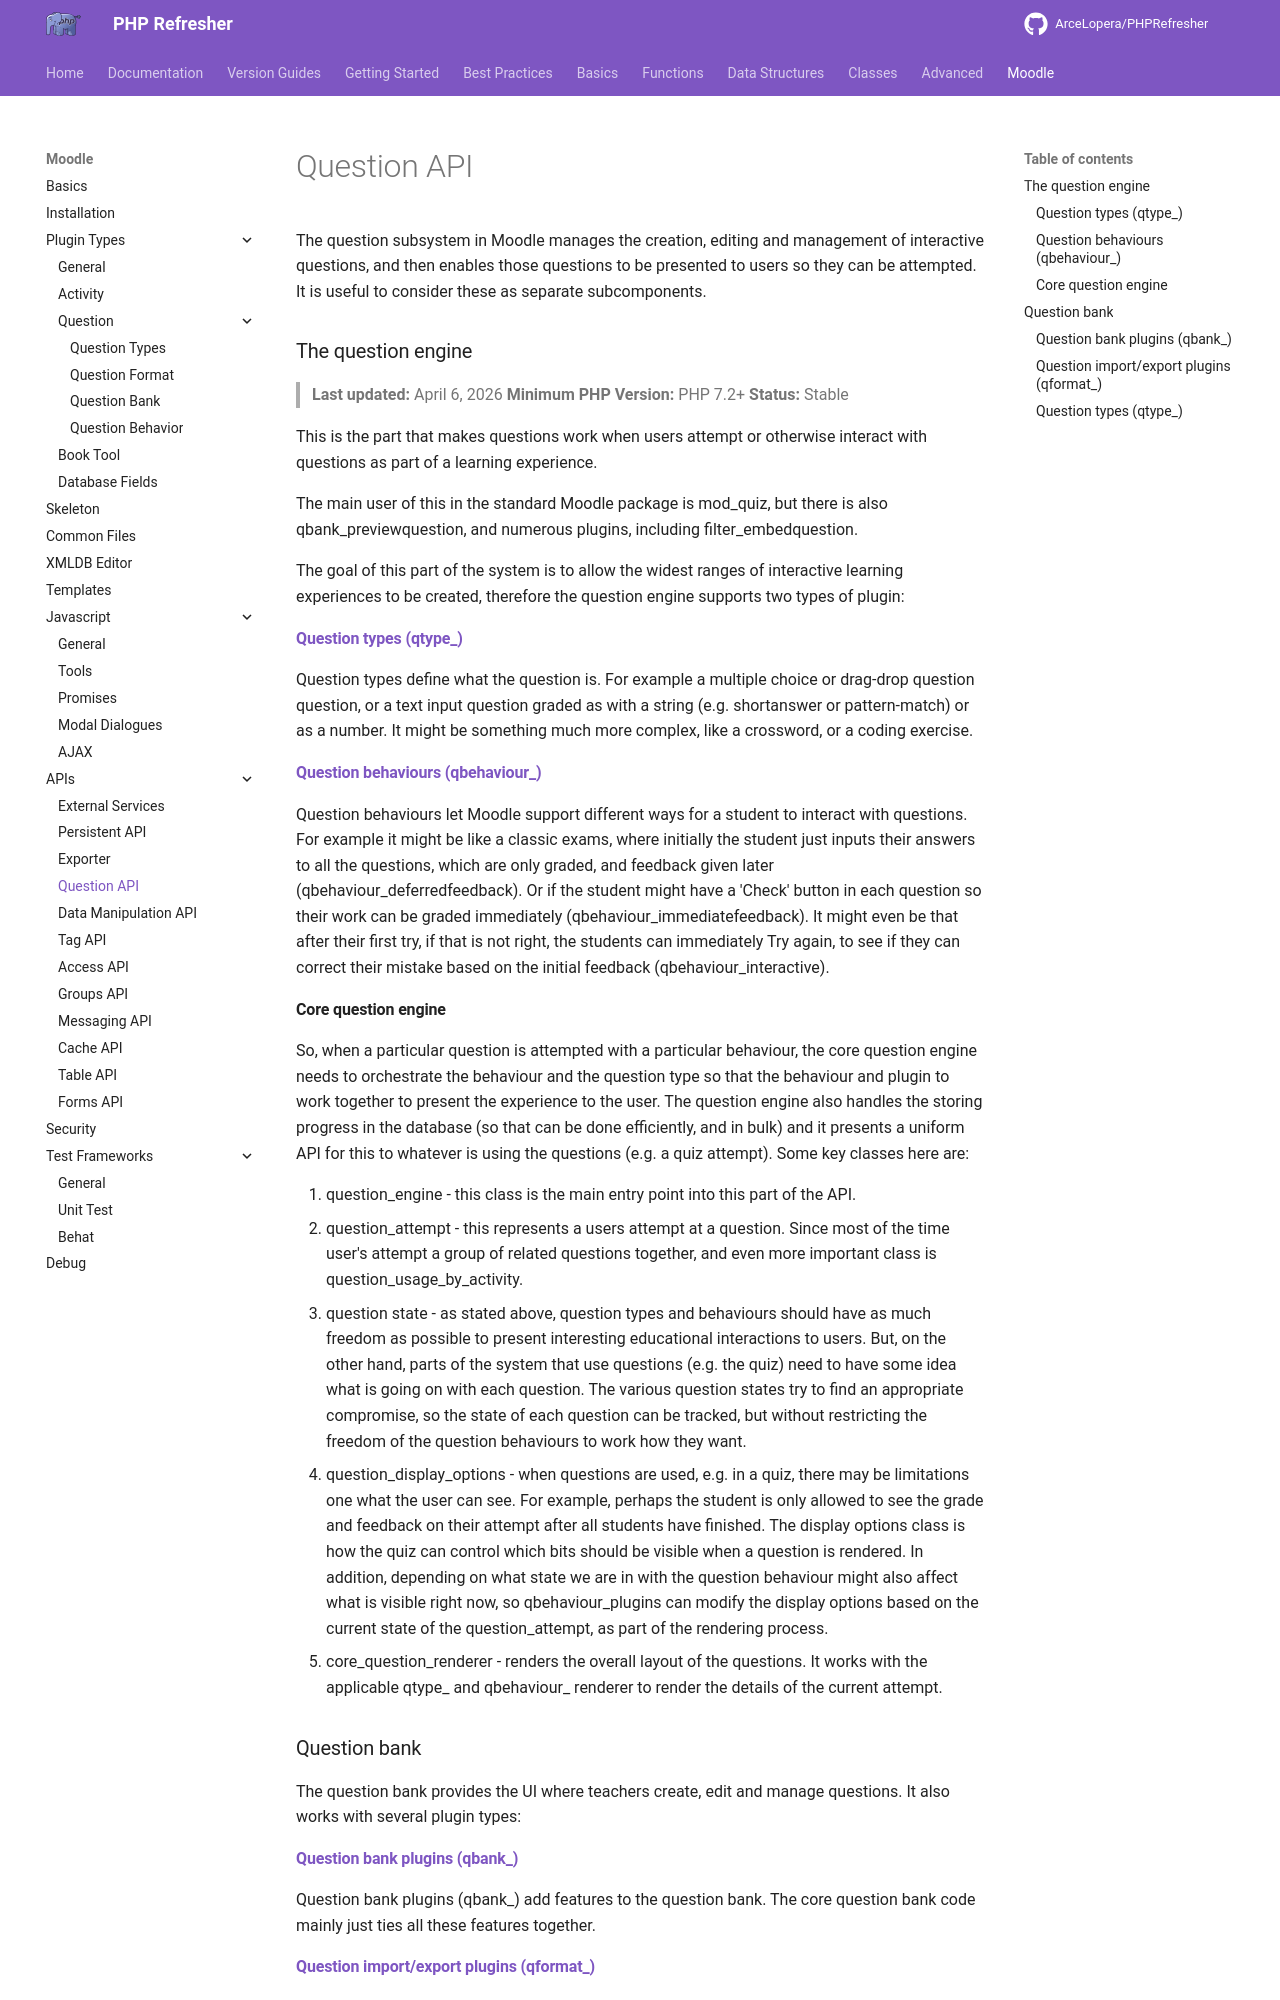

repository: ArceLopera/PHPRefresher · page: Moodle/API/phpMoodleQuestion/index.html · generator: mkdocs

The question subsystem in Moodle manages the creation, editing and management of interactive questions, and then enables those questions to be presented to users so they can be attempted. It is useful to consider these as separate subcomponents.

### The question engine
> **Last updated:** April 6, 2026
> **Minimum PHP Version:** PHP 7.2+
> **Status:** Stable

This is the part that makes questions work when users attempt or otherwise interact with questions as part of a learning experience.

The main user of this in the standard Moodle package is mod_quiz, but there is also qbank_previewquestion, and numerous plugins, including filter_embedquestion.

The goal of this part of the system is to allow the widest ranges of interactive learning experiences to be created, therefore the question engine supports two types of plugin:

#### [Question types (qtype_)](../Plugin/phpMoodlePlugin_qtypes.md)
Question types define what the question is. For example a multiple choice or drag-drop question question, or a text input question graded as with a string (e.g. shortanswer or pattern-match) or as a number. It might be something much more complex, like a crossword, or a coding exercise.

#### [Question behaviours (qbehaviour_)](../Plugin/phpMoodlePlugin_qbehavior.md)
Question behaviours let Moodle support different ways for a student to interact with questions. For example it might be like a classic exams, where initially the student just inputs their answers to all the questions, which are only graded, and feedback given later (qbehaviour_deferredfeedback). Or if the student might have a 'Check' button in each question so their work can be graded immediately (qbehaviour_immediatefeedback). It might even be that after their first try, if that is not right, the students can immediately Try again, to see if they can correct their mistake based on the initial feedback (qbehaviour_interactive).

#### Core question engine
So, when a particular question is attempted with a particular behaviour, the core question engine needs to orchestrate the behaviour and the question type so that the behaviour and plugin to work together to present the experience to the user. The question engine also handles the storing progress in the database (so that can be done efficiently, and in bulk) and it presents a uniform API for this to whatever is using the questions (e.g. a quiz attempt). Some key classes here are:

1. question_engine - this class is the main entry point into this part of the API.
2. question_attempt - this represents a users attempt at a question. Since most of the time user's  attempt a group of related questions together, and even more important class is question_usage_by_activity.
3. question state - as stated above, question types and behaviours should have as much freedom as possible to present interesting educational interactions to users. But, on the other hand, parts of the system that use questions (e.g. the quiz) need to have some idea what is going on with each question. The various question states try to find an appropriate compromise, so the state of each question can be tracked, but without restricting the freedom of the question behaviours to work how they want.
4. question_display_options - when questions are used, e.g. in a quiz, there may be limitations one what the user can see. For example, perhaps the student is only allowed to see the grade and feedback on their attempt after all students have finished. The display options class is how the quiz can control which bits should be visible when a question is rendered. In addition, depending on what state we are in with the question behaviour might also affect what is visible right now, so qbehaviour_plugins can modify the display options based on the current state of the question_attempt, as part of the rendering process.
5. core_question_renderer - renders the overall layout of the questions. It works with the applicable qtype_ and qbehaviour_ renderer to render the details of the current attempt.

### Question bank
The question bank provides the UI where teachers create, edit and manage questions. It also works with several plugin types:
